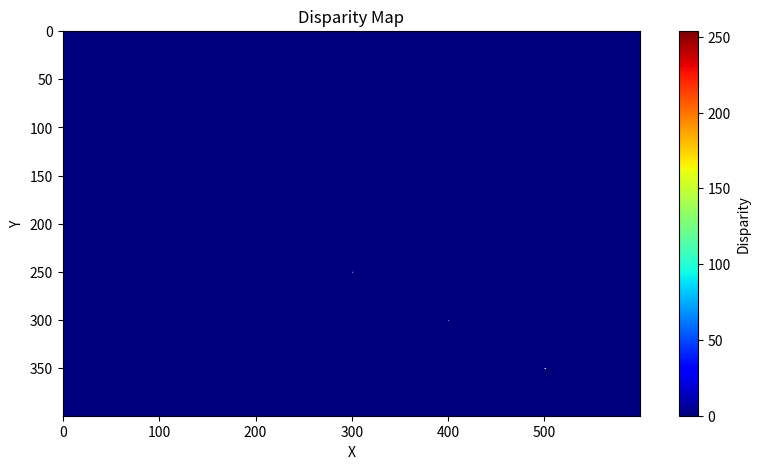

Write Python code to recreate this figure.
import numpy as np
import matplotlib.pyplot as plt

def compute_disparity_map(image_shape, matching_points_left, matching_points_right):
    """
    Compute a disparity map from matching points.

    Parameters:
        image_shape: Tuple (height, width) of the image.
        matching_points_left: List of (x, y) coordinates in the left image.
        matching_points_right: List of (x, y) coordinates in the right image.

    Returns:
        disparity_map: The computed disparity map as a 2D array.
    """
    h, w = image_shape
    disparity_map = np.zeros((h, w), dtype=np.float32)

    # Compute disparities for each matching point pair
    for (x_left, y_left), (x_right, y_right) in zip(matching_points_left, matching_points_right):
        x_left, y_left, x_right, y_right = map(int, (x_left, y_left, x_right, y_right))
        if 0 <= x_left < w and 0 <= y_left < h and 0 <= x_right < w and 0 <= y_right < h:
            disparity = x_left - x_right  # Compute horizontal disparity
            disparity_map[y_left, x_left] = disparity

    return disparity_map

# Example Usage
if __name__ == "__main__":
    # Image shape (height, width)
    image_shape = (400, 600)

    # Example matching points
    matching_points_left = [(150, 200), (300, 250), (400, 300), (500, 350)]  # Points in the left image
    matching_points_right = [(140, 200), (290, 250), (390, 300), (480, 350)]  # Corresponding points in the right image

    # Compute disparity map
    disparity_map = compute_disparity_map(image_shape, matching_points_left, matching_points_right)

    # Normalize disparity map for better visualization
    disparity_map_normalized = (disparity_map - np.min(disparity_map)) / (np.max(disparity_map) - np.min(disparity_map) + 1e-5)
    disparity_map_normalized = (disparity_map_normalized * 255).astype(np.uint8)

    # Plot the disparity map
    plt.figure(figsize=(10, 5))
    plt.imshow(disparity_map_normalized, cmap='jet')
    plt.colorbar(label='Disparity')
    plt.title('Disparity Map')
    plt.xlabel('X')
    plt.ylabel('Y')
    plt.show()
